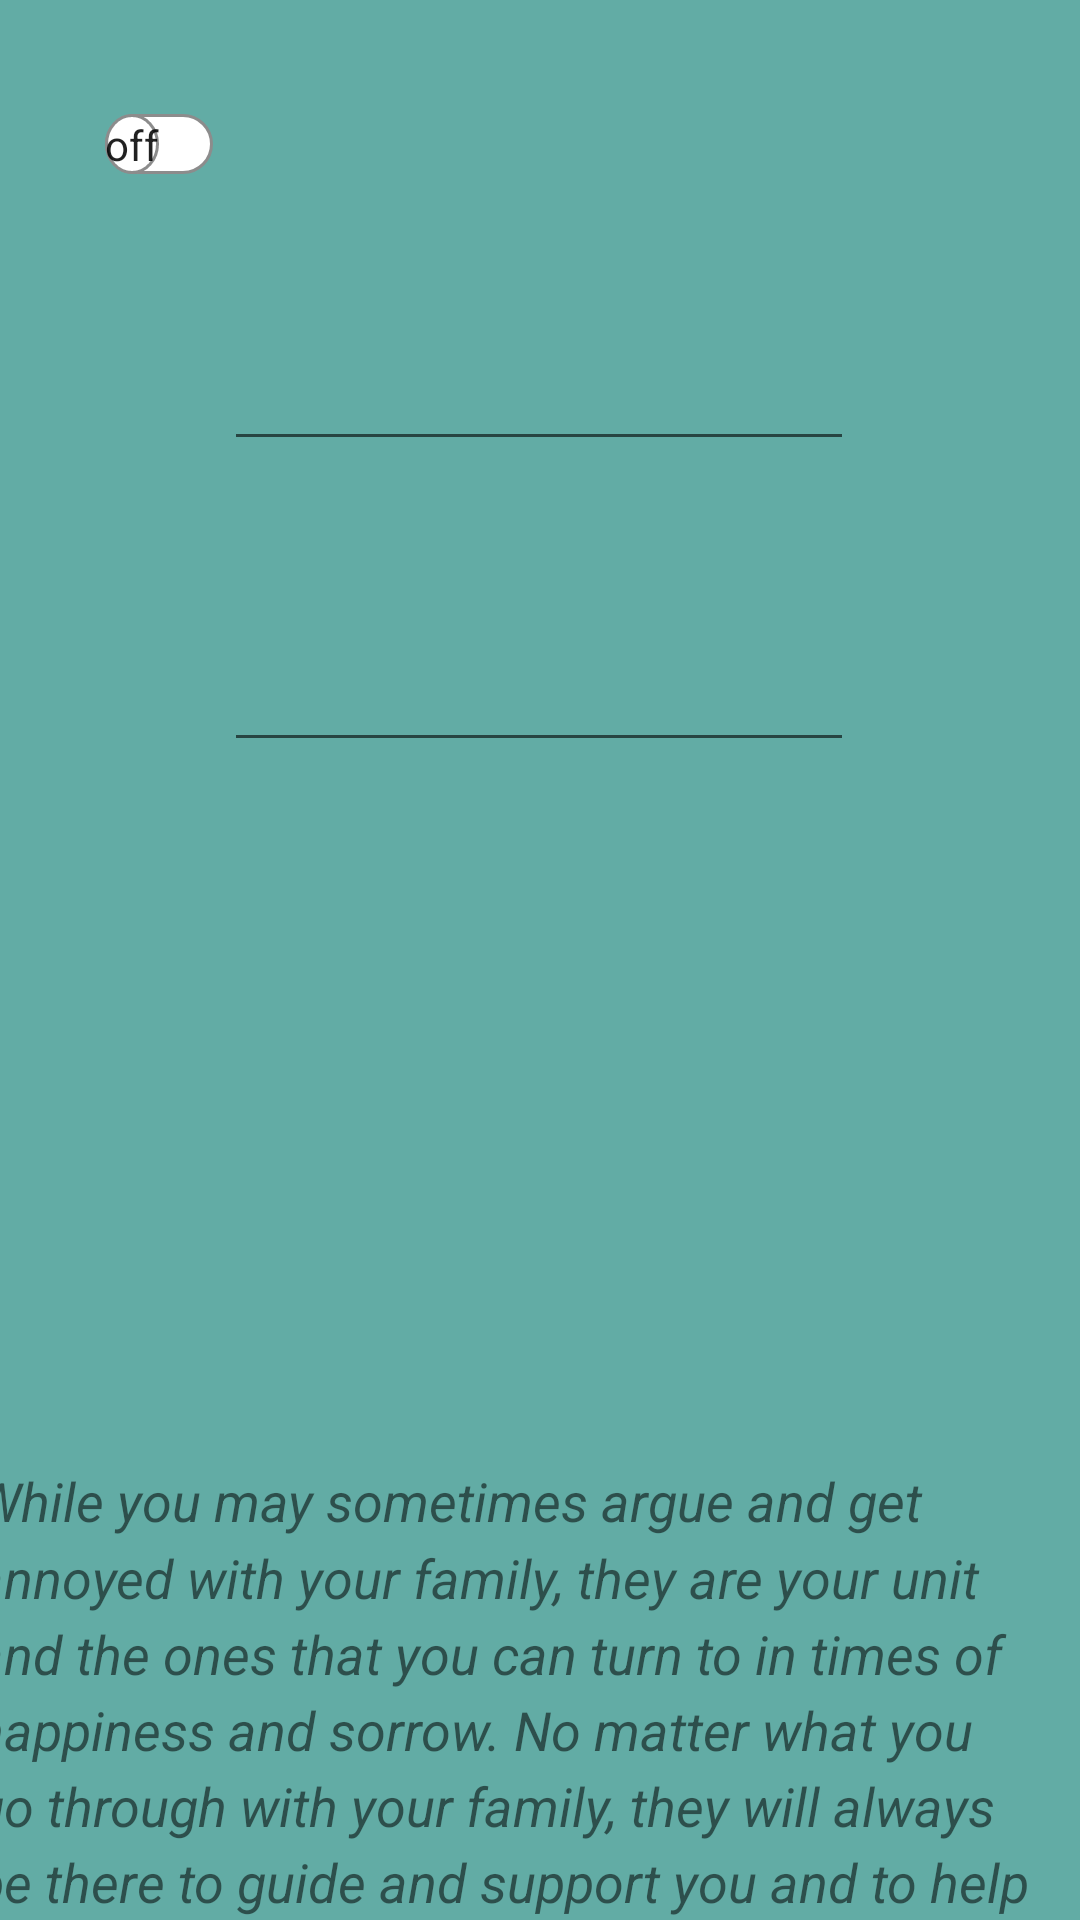

Write the Android layout XML for this screen, with the resource values it uses.
<!-- AndroidManifest.xml: application theme Theme.MulteAtivity -->
<!-- res/layout/activity_main2.xml -->
<?xml version="1.0" encoding="utf-8"?>
<androidx.constraintlayout.widget.ConstraintLayout xmlns:android="http://schemas.android.com/apk/res/android"
    xmlns:app="http://schemas.android.com/apk/res-auto"
    xmlns:tools="http://schemas.android.com/tools"
    android:layout_width="match_parent"
    android:layout_height="match_parent"
    android:background="#62ACA5"
    tools:context=".MainActivity2">

    <androidx.appcompat.widget.SwitchCompat
        android:id="@+id/on_off2"
        android:layout_width="wrap_content"
        android:layout_height="wrap_content"
        android:layout_marginTop="32dp"
        android:layout_marginBottom="568dp"
        android:textOff="off"
        android:textOn="on"
        android:thumb="@drawable/thumb"
        app:layout_constraintBottom_toBottomOf="parent"
        app:layout_constraintEnd_toEndOf="parent"
        app:layout_constraintHorizontal_bias="0.074"
        app:layout_constraintStart_toStartOf="parent"
        app:layout_constraintTop_toBottomOf="@+id/textView6"
        app:showText="true"
        app:track="@drawable/track" />

    <TextView
        android:id="@+id/edtname"
        android:layout_width="wrap_content"
        android:layout_height="wrap_content"
        android:layout_marginTop="44dp"
        android:textSize="18sp"
        app:layout_constraintEnd_toEndOf="parent"
        app:layout_constraintHorizontal_bias="0.498"
        app:layout_constraintStart_toStartOf="parent"
        app:layout_constraintTop_toBottomOf="@+id/imageView2" />

    <EditText
        android:id="@+id/edtemail2"
        android:layout_width="wrap_content"
        android:layout_height="wrap_content"
        android:layout_marginTop="44dp"
        android:ems="10"
        android:inputType="textEmailAddress"
        app:layout_constraintEnd_toEndOf="parent"
        app:layout_constraintHorizontal_bias="0.497"
        app:layout_constraintStart_toStartOf="parent"
        app:layout_constraintTop_toBottomOf="@+id/edtname" />

    <TextView
        android:id="@+id/edtskill2"
        android:layout_width="1dp"
        android:layout_height="15dp"
        android:layout_marginTop="24dp"
        app:layout_constraintEnd_toEndOf="parent"
        app:layout_constraintHorizontal_bias="0.497"
        app:layout_constraintStart_toStartOf="parent"
        app:layout_constraintTop_toBottomOf="@+id/edtemail2" />

    <EditText
        android:id="@+id/edtdate2"
        android:layout_width="wrap_content"
        android:layout_height="wrap_content"
        android:layout_marginTop="20dp"
        android:ems="10"
        android:inputType="date"
        app:layout_constraintEnd_toEndOf="parent"
        app:layout_constraintHorizontal_bias="0.497"
        app:layout_constraintStart_toStartOf="parent"
        app:layout_constraintTop_toBottomOf="@+id/edtskill2" />

    <TextView
        android:id="@+id/edtgender"
        android:layout_width="wrap_content"
        android:layout_height="wrap_content"
        android:layout_marginTop="36dp"
        app:layout_constraintEnd_toEndOf="parent"
        app:layout_constraintHorizontal_bias="0.478"
        app:layout_constraintStart_toStartOf="parent"
        app:layout_constraintTop_toBottomOf="@+id/edtdate2" />

    <ScrollView
        android:layout_width="391dp"
        android:layout_height="218dp"
        android:layout_marginTop="472dp"
        app:layout_constraintEnd_toEndOf="parent"
        app:layout_constraintHorizontal_bias="0.8"
        app:layout_constraintStart_toStartOf="parent"
        app:layout_constraintTop_toTopOf="parent">

        <TextView
            android:id="@+id/edtfamily"
            android:layout_width="match_parent"
            android:layout_height="wrap_content"
            android:layout_margin="8dp"
            android:lineSpacingMultiplier="1.2"
            android:padding="8dp"
            android:text="While you may sometimes argue and get annoyed with your family, they are your unit and the ones that you can turn to in times of happiness and sorrow. No matter what you go through with your family, they will always be there to guide and support you and to help you learn and grow as a person. The love from a family member is unconditional and should not be taken for granted. Some people go through life without truly appreciating just how important having their family’s support is and spend the majority their existence feeling unhappy. So, if you don’t usually show your family how much they mean to you, now is the time to start!"
            android:textSize="18sp"
            android:textStyle="italic" />
    </ScrollView>

    <ImageView
        android:id="@+id/imageView2"
        android:layout_width="wrap_content"
        android:layout_height="wrap_content"
        app:layout_constraintEnd_toEndOf="parent"
        app:layout_constraintStart_toStartOf="parent"
        app:layout_constraintTop_toTopOf="parent"
        app:srcCompat="@drawable/ic_launcher_foreground" />
</androidx.constraintlayout.widget.ConstraintLayout>
<!-- resources referenced by this layout -->
<resources>
  <!-- drawable thumb (drawable) -->
  <?xml version="1.0" encoding="utf-8"?>
  <selector xmlns:android="http://schemas.android.com/apk/res/android">
      <item android:state_checked="true">
          <shape android:shape="oval">
              <solid android:color="@color/white"></solid>
              <stroke android:width="1dp"
                  android:color="#34c759"/>
              <size android:width="10dp"
                  android:height="10dp"/>
          </shape>
      </item>
      <item android:state_checked="false">
          <shape android:shape="oval">
              <solid android:color="@color/white"></solid>
              <stroke android:width="1dp"
                  android:color="#8c8c8c"/>
              <size android:width="10dp"
                  android:height="10dp"/>
          </shape>
      </item>
  </selector>
  <!-- drawable track (drawable) -->
  <?xml version="1.0" encoding="utf-8"?>
  <selector xmlns:android="http://schemas.android.com/apk/res/android">
  
      <item android:state_checked="true">
          <shape android:shape="rectangle">
              <solid android:color="#34c759"/>
              <corners android:radius="10dp"/>
              <stroke android:width="1dp"
                  android:color="#8c8c8c"/>
              <size android:height="20dp"/>
          </shape>
      </item>
  
      <item android:state_checked="false">
          <shape android:shape="rectangle">
              <solid android:color="@color/white"/>
              <corners android:radius="10dp"/>
              <stroke android:width="1dp"
                  android:color="#8c8c8c"/>
              <size android:height="20dp"/>
          </shape>
      </item>
  </selector>
  <style name="Theme.MulteAtivity" parent="Theme.MaterialComponents.DayNight.DarkActionBar">
          
          <item name="colorPrimary">@color/purple_500</item>
          <item name="colorPrimaryVariant">@color/purple_700</item>
          <item name="colorOnPrimary">@color/white</item>
          
          <item name="colorSecondary">@color/teal_200</item>
          <item name="colorSecondaryVariant">@color/teal_700</item>
          <item name="colorOnSecondary">@color/black</item>
          
          <item name="android:statusBarColor" tools:targetApi="l">?attr/colorPrimaryVariant</item>
          
      </style>
  <!-- not gathered from this repository: default colours our renderer supplied (Android Studio template values) -->
  <color name="purple_500">#FF6200EE</color>
  <color name="purple_700">#FF3700B3</color>
  <color name="teal_200">#FF03DAC5</color>
  <color name="teal_700">#FF018786</color>
  <color name="black">#FF000000</color>
  <color name="white">#FFFFFFFF</color>
</resources>
